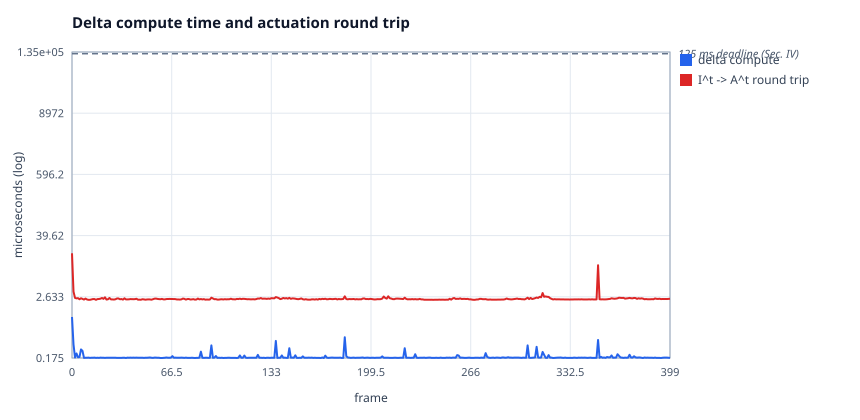

Data behind this chart, as committed beside it:
x, delta compute, I^t -&gt; A^t round trip
0, 1.077, 18.1
1, 0.32, 3.324
2, 0.179, 2.507
3, 0.214, 2.454
4, 0.181, 2.483
5, 0.183, 2.361
6, 0.256, 2.465
7, 0.24, 2.399
8, 0.176, 2.329
9, 0.177, 2.434
10, 0.177, 2.339
11, 0.178, 2.302
12, 0.176, 2.305
13, 0.177, 2.342
14, 0.177, 2.383
15, 0.178, 2.382
16, 0.176, 2.301
17, 0.177, 2.379
18, 0.176, 2.39
19, 0.178, 2.421
20, 0.177, 2.499
21, 0.177, 2.404
22, 0.176, 2.572
23, 0.177, 2.329
24, 0.177, 2.358
25, 0.177, 2.5
26, 0.177, 2.347
27, 0.177, 2.345
28, 0.177, 2.331
29, 0.177, 2.359
30, 0.176, 2.442
31, 0.176, 2.443
32, 0.176, 2.361
33, 0.176, 2.385
34, 0.177, 2.326
35, 0.177, 2.462
36, 0.175, 2.344
37, 0.178, 2.345
38, 0.177, 2.355
39, 0.178, 2.38
40, 0.177, 2.374
41, 0.178, 2.368
42, 0.177, 2.374
43, 0.178, 2.415
44, 0.177, 2.319
45, 0.177, 2.317
46, 0.177, 2.315
47, 0.177, 2.365
48, 0.176, 2.346
49, 0.177, 2.315
50, 0.177, 2.339
51, 0.178, 2.35
52, 0.179, 2.343
53, 0.177, 2.317
54, 0.176, 2.365
55, 0.178, 2.422
56, 0.178, 2.434
57, 0.177, 2.398
58, 0.177, 2.378
59, 0.175, 2.365
... 340 more rows
